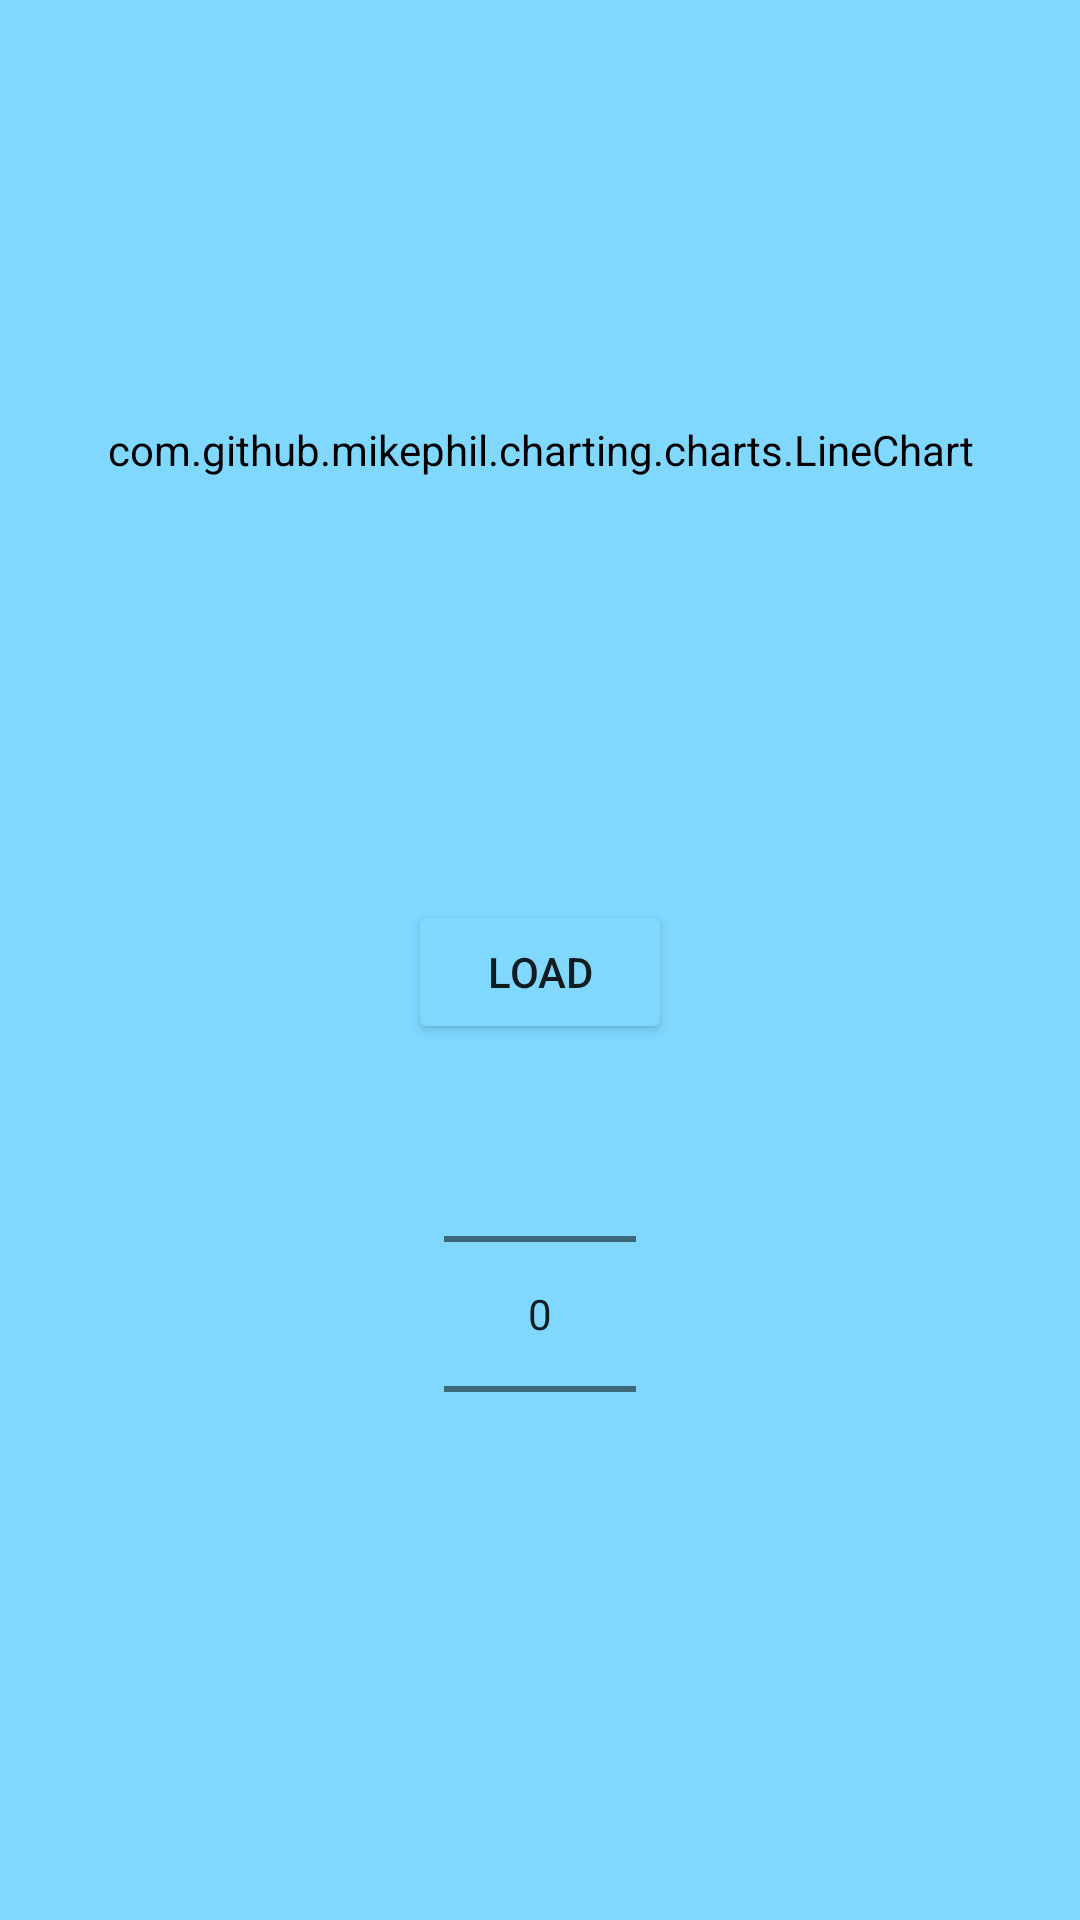

Produce the Android XML layout that renders to this screen, including the resource entries it uses.
<!-- AndroidManifest.xml: application theme Theme.WeatherStation -->
<!-- res/layout/fragment_graph.xml -->
<?xml version="1.0" encoding="utf-8"?>
<androidx.constraintlayout.widget.ConstraintLayout xmlns:android="http://schemas.android.com/apk/res/android"
    xmlns:tools="http://schemas.android.com/tools"
    android:layout_width="match_parent"
    android:layout_height="match_parent"
    xmlns:app="http://schemas.android.com/apk/res-auto"
    android:orientation="vertical"
    tools:context=".graphics.GraphFragment">

<com.github.mikephil.charting.charts.LineChart
    android:layout_width="match_parent"
    android:layout_height="300dp"
    android:id="@+id/lineChart"
    android:padding="10dp"
    app:layout_constraintTop_toTopOf="parent"
    app:layout_constraintEnd_toEndOf="parent"
    app:layout_constraintStart_toStartOf="parent"
    />
    <Button
        android:id="@+id/chartLoad"
        android:layout_width="wrap_content"
        android:layout_height="wrap_content"
        android:text="LOAD"
        app:layout_constraintTop_toBottomOf="@id/lineChart"
        app:layout_constraintStart_toStartOf="parent"
        app:layout_constraintEnd_toEndOf="parent"
        />
    <NumberPicker
        android:id="@+id/startHour"
        android:layout_width="wrap_content"
        android:layout_height="wrap_content"
        app:layout_constraintStart_toStartOf="parent"
        app:layout_constraintEnd_toEndOf="parent"
        app:layout_constraintTop_toBottomOf="@id/chartLoad"
        />

</androidx.constraintlayout.widget.ConstraintLayout>
<!-- resources referenced by this layout -->
<resources>
  <style name="Theme.WeatherStation" parent="Theme.MaterialComponents.DayNight.NoActionBar">
          
          <item name="colorPrimary">@color/colorSecondaryVariant</item>
          <item name="colorPrimaryVariant">@color/colorSecondary</item>
          <item name="colorOnPrimary">@color/white</item>
          
          <item name="colorSecondary">@color/colorSecondary</item>
          <item name="colorSecondaryVariant">@color/colorSecondaryVariant</item>
          <item name="colorOnSecondary">@color/white</item>
          
          <item name="android:statusBarColor" tools:targetApi="l">?attr/colorPrimaryVariant</item>
          
          <item name="android:backgroundTint">#80D8FF</item>
      </style>
  <color name="white">#FFFFFFFF</color>
</resources>
